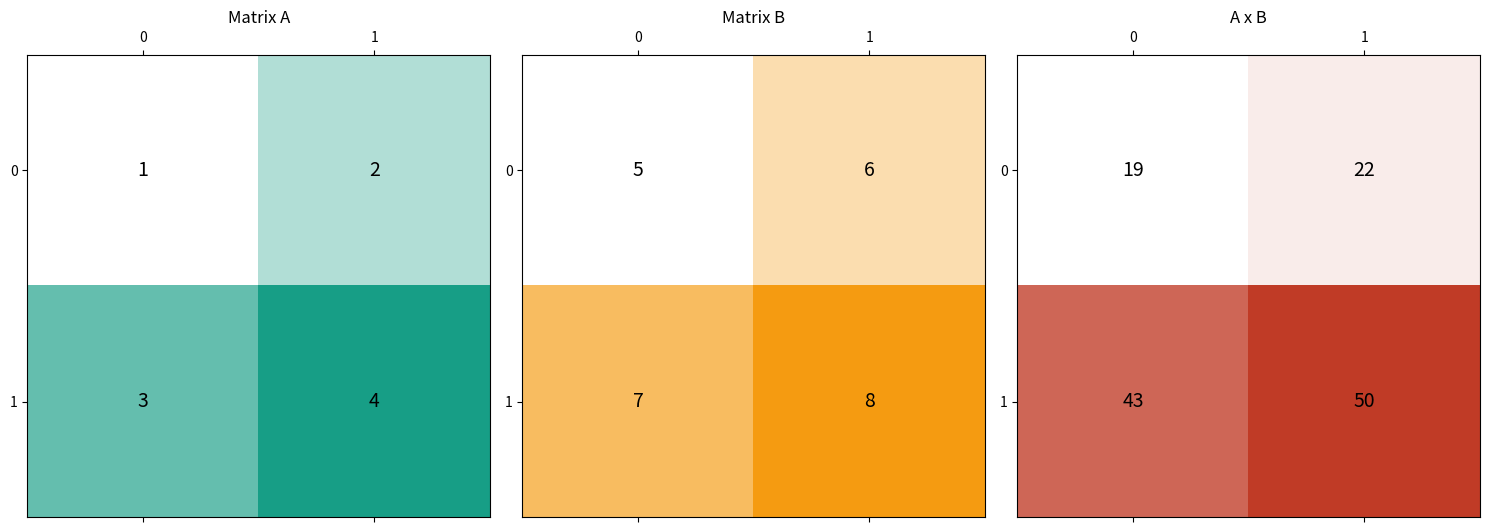

Source code (Python):
#
# MIT License
#
# Copyright (c) 2024 Fabricio Batista Narcizo
#
# Permission is hereby granted, free of charge, to any person obtaining a copy
# of this software and associated documentation files (the "Software"), to deal
# in the Software without restriction, including without limitation the rights
# to use, copy, modify, merge, publish, distribute, sublicense, and/or sell
# copies of the Software, and to permit persons to whom the Software is
# furnished to do so, subject to the following conditions:
#
# The above copyright notice and this permission notice shall be included in
# all copies or substantial portions of the Software.
#
# THE SOFTWARE IS PROVIDED "AS IS", WITHOUT WARRANTY OF ANY KIND, EXPRESS OR
# IMPLIED, INCLUDING BUT NOT LIMITED TO THE WARRANTIES OF MERCHANTABILITY,
# FITNESS FOR A PARTICULAR PURPOSE AND NONINFRINGEMENT. IN NO EVENT SHALL THE
# AUTHORS OR COPYRIGHT HOLDERS BE LIABLE FOR ANY CLAIM, DAMAGES OR OTHER
# LIABILITY, WHETHER IN AN ACTION OF CONTRACT, TORT OR OTHERWISE, ARISING FROM,
# OUT OF OR IN CONNECTION WITH THE SOFTWARE OR THE USE OR OTHER DEALINGS IN THE
# SOFTWARE.
#/

"""This script plots two matrices and their multiplication."""

# Import the required libraries.
import numpy as np
import matplotlib.pyplot as plt

from matplotlib.colors import LinearSegmentedColormap

# Define two matrices A and B for multiplication.
A = np.array([[1, 2], [3, 4]])
B = np.array([[5, 6], [7, 8]])

# Calculate the multiplication of matrices A and B.
C_multiplication = np.dot(A, B)

# Create color maps using the given base colors.
cmap_A = LinearSegmentedColormap.from_list(
    "custom_blue", ["#FFFFFF", "#179E86"])
cmap_B = LinearSegmentedColormap.from_list(
    "custom_green", ["#FFFFFF", "#F59B11"])
cmap_C = LinearSegmentedColormap.from_list(
    "custom_red", ["#FFFFFF", "#C03B26"])

# Create a figure with subplots to display the matrices.
fig, axs = plt.subplots(1, 3, figsize=(15, 6))

# Display matrix A.
axs[0].matshow(A, cmap=cmap_A)
axs[0].set_title("Matrix A")
for (i, j), val in np.ndenumerate(A):
    axs[0].text(j, i, f"{val}", ha="center", va="center", fontsize=14)

# Display matrix B.
axs[1].matshow(B, cmap=cmap_B)
axs[1].set_title("Matrix B")
for (i, j), val in np.ndenumerate(B):
    axs[1].text(j, i, f"{val}", ha="center", va="center", fontsize=14)

# Display matrix A x B.
axs[2].matshow(C_multiplication, cmap=cmap_C)
axs[2].set_title("A x B")
for (i, j), val in np.ndenumerate(C_multiplication):
    axs[2].text(j, i, f"{val}", ha="center", va="center", fontsize=14)

# Adjust layout and show the plots.
plt.tight_layout()
plt.show()
